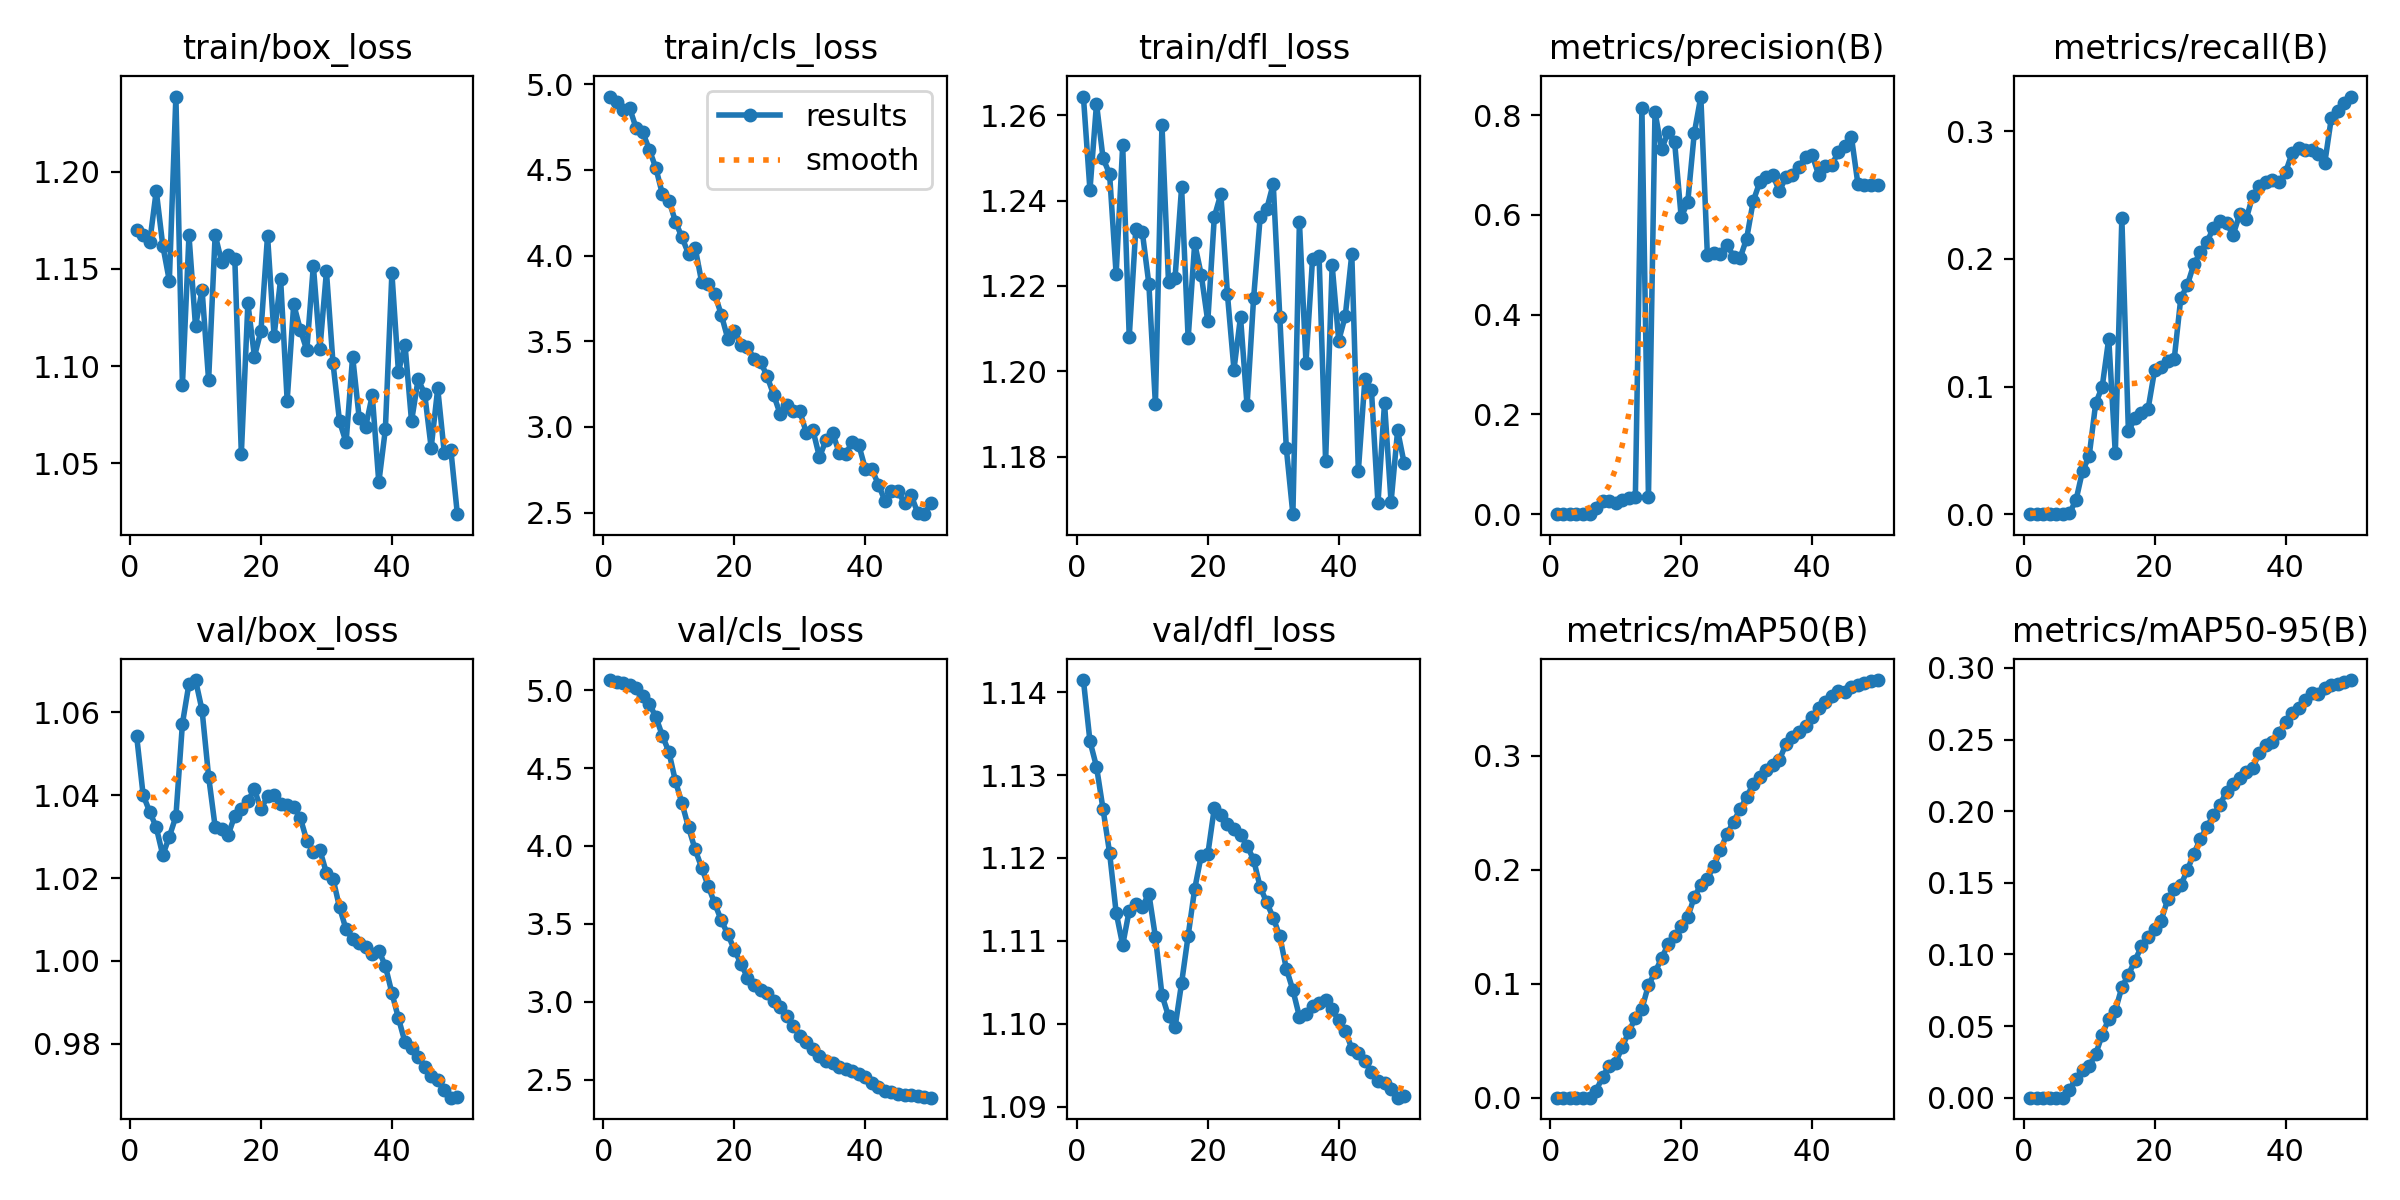

The file beside this chart, header and first rows:
epoch, time, train/box_loss, train/cls_loss, train/dfl_loss, metrics/precision(B), metrics/recall(B), metrics/mAP50(B), metrics/mAP50-95(B), val/box_loss, val/cls_loss, val/dfl_loss, lr/pg0, lr/pg1, lr/pg2
1, 91.92, 1.17, 4.928, 1.264, 0, 0, 0, 0, 1.054, 5.065, 1.141, 9.31e-06, 9.31e-06, 9.31e-06
2, 170, 1.167, 4.895, 1.242, 0, 0, 0, 0, 1.04, 5.055, 1.134, 1.9555e-05, 1.9555e-05, 1.9555e-05
3, 255.1, 1.164, 4.852, 1.263, 0, 0, 0, 0, 1.036, 5.048, 1.131, 2.93786e-05, 2.93786e-05, 2.93786e-05
4, 341, 1.19, 4.861, 1.25, 0, 0, 0, 0, 1.032, 5.036, 1.126, 3.87809e-05, 3.87809e-05, 3.87809e-05
5, 427.4, 1.162, 4.743, 1.246, 0, 0, 0, 0, 1.026, 5.012, 1.121, 4.77619e-05, 4.77619e-05, 4.77619e-05
6, 517.5, 1.144, 4.72, 1.223, 0, 0, 0, 0, 1.03, 4.966, 1.113, 5.63215e-05, 5.63215e-05, 5.63215e-05
7, 620.8, 1.239, 4.619, 1.253, 0.0116, 0.0008, 0.0062, 0.00557, 1.035, 4.913, 1.109, 6.44598e-05, 6.44598e-05, 6.44598e-05
8, 721.7, 1.09, 4.512, 1.208, 0.02723, 0.01107, 0.01818, 0.01337, 1.057, 4.829, 1.114, 7.21767e-05, 7.21767e-05, 7.21767e-05
9, 821.5, 1.167, 4.359, 1.233, 0.02653, 0.03401, 0.02808, 0.01934, 1.067, 4.708, 1.114, 7.94723e-05, 7.94723e-05, 7.94723e-05
10, 916, 1.12, 4.321, 1.233, 0.02165, 0.04527, 0.0307, 0.02182, 1.068, 4.604, 1.114, 8.63465e-05, 8.63465e-05, 8.63465e-05
11, 1017, 1.139, 4.199, 1.22, 0.02909, 0.08673, 0.04479, 0.03038, 1.061, 4.415, 1.116, 9.27994e-05, 9.27994e-05, 9.27994e-05
12, 1111, 1.093, 4.105, 1.192, 0.03297, 0.09988, 0.05765, 0.04383, 1.045, 4.273, 1.11, 9.8831e-05, 9.8831e-05, 9.8831e-05
13, 1204, 1.167, 4.01, 1.258, 0.03464, 0.1376, 0.07019, 0.05511, 1.032, 4.119, 1.103, 0.0001014, 0.0001014, 0.0001014
14, 1300, 1.153, 4.046, 1.221, 0.8151, 0.04765, 0.07801, 0.06077, 1.032, 3.978, 1.101, 9.87658e-05, 9.87658e-05, 9.87658e-05
15, 1412, 1.157, 3.846, 1.222, 0.03466, 0.2318, 0.09879, 0.07708, 1.03, 3.861, 1.1, 9.61324e-05, 9.61324e-05, 9.61324e-05
16, 1510, 1.155, 3.835, 1.243, 0.8067, 0.06491, 0.11, 0.08577, 1.035, 3.744, 1.105, 9.3499e-05, 9.3499e-05, 9.3499e-05
17, 1611, 1.055, 3.774, 1.208, 0.7313, 0.07516, 0.1222, 0.09572, 1.037, 3.631, 1.111, 9.08656e-05, 9.08656e-05, 9.08656e-05
18, 1706, 1.132, 3.655, 1.23, 0.7656, 0.07893, 0.1346, 0.1056, 1.039, 3.523, 1.116, 8.82322e-05, 8.82322e-05, 8.82322e-05
19, 1801, 1.105, 3.514, 1.223, 0.7455, 0.08226, 0.1421, 0.1121, 1.041, 3.433, 1.12, 8.55988e-05, 8.55988e-05, 8.55988e-05
20, 1897, 1.118, 3.562, 1.212, 0.5955, 0.1126, 0.1502, 0.1178, 1.037, 3.334, 1.12, 8.29654e-05, 8.29654e-05, 8.29654e-05
21, 2008, 1.167, 3.48, 1.236, 0.6253, 0.1153, 0.1583, 0.1235, 1.04, 3.244, 1.126, 8.0332e-05, 8.0332e-05, 8.0332e-05
22, 2116, 1.115, 3.468, 1.242, 0.7638, 0.1202, 0.1762, 0.1384, 1.04, 3.155, 1.125, 7.76986e-05, 7.76986e-05, 7.76986e-05
23, 2217, 1.145, 3.397, 1.218, 0.8372, 0.1215, 0.1865, 0.1456, 1.038, 3.11, 1.124, 7.50652e-05, 7.50652e-05, 7.50652e-05
24, 2326, 1.082, 3.381, 1.2, 0.5195, 0.1691, 0.1923, 0.1483, 1.038, 3.079, 1.124, 7.24318e-05, 7.24318e-05, 7.24318e-05
25, 2445, 1.132, 3.295, 1.213, 0.5232, 0.1794, 0.2031, 0.1588, 1.037, 3.056, 1.123, 6.97984e-05, 6.97984e-05, 6.97984e-05
26, 2543, 1.119, 3.187, 1.192, 0.5222, 0.1958, 0.2175, 0.1704, 1.035, 3.004, 1.121, 6.7165e-05, 6.7165e-05, 6.7165e-05
27, 2636, 1.108, 3.074, 1.217, 0.5406, 0.2053, 0.2315, 0.1806, 1.029, 2.966, 1.12, 6.45316e-05, 6.45316e-05, 6.45316e-05
28, 2730, 1.152, 3.128, 1.236, 0.5165, 0.2131, 0.2422, 0.189, 1.026, 2.91, 1.117, 6.18982e-05, 6.18982e-05, 6.18982e-05
29, 2823, 1.109, 3.091, 1.238, 0.5133, 0.2245, 0.2531, 0.1974, 1.027, 2.844, 1.115, 5.92648e-05, 5.92648e-05, 5.92648e-05
30, 2923, 1.149, 3.091, 1.244, 0.5524, 0.2298, 0.2637, 0.2045, 1.021, 2.783, 1.113, 5.66314e-05, 5.66314e-05, 5.66314e-05
31, 3017, 1.102, 2.965, 1.213, 0.6271, 0.2277, 0.2754, 0.2137, 1.02, 2.74, 1.111, 5.3998e-05, 5.3998e-05, 5.3998e-05
32, 4029, 1.072, 2.981, 1.182, 0.6656, 0.2189, 0.2817, 0.219, 1.013, 2.695, 1.107, 5.13646e-05, 5.13646e-05, 5.13646e-05
33, 4176, 1.061, 2.823, 1.167, 0.6757, 0.235, 0.2873, 0.2234, 1.008, 2.65, 1.104, 4.87312e-05, 4.87312e-05, 4.87312e-05
34, 4255, 1.105, 2.923, 1.235, 0.6805, 0.2313, 0.2921, 0.2271, 1.005, 2.619, 1.101, 4.60978e-05, 4.60978e-05, 4.60978e-05
35, 4346, 1.073, 2.966, 1.202, 0.6471, 0.2496, 0.2965, 0.2302, 1.004, 2.605, 1.101, 4.34644e-05, 4.34644e-05, 4.34644e-05
36, 5115, 1.069, 2.85, 1.226, 0.6762, 0.2568, 0.3101, 0.2409, 1.003, 2.583, 1.102, 4.0831e-05, 4.0831e-05, 4.0831e-05
37, 5193, 1.085, 2.841, 1.227, 0.6807, 0.2602, 0.3163, 0.246, 1.002, 2.57, 1.102, 3.81976e-05, 3.81976e-05, 3.81976e-05
38, 6171, 1.04, 2.911, 1.179, 0.6966, 0.2617, 0.3208, 0.2486, 1.002, 2.558, 1.103, 3.55642e-05, 3.55642e-05, 3.55642e-05
39, 10018, 1.067, 2.895, 1.225, 0.7162, 0.2602, 0.3262, 0.2546, 0.9987, 2.536, 1.102, 3.29308e-05, 3.29308e-05, 3.29308e-05
40, 10100, 1.148, 2.756, 1.207, 0.7205, 0.2678, 0.3339, 0.2626, 0.9922, 2.52, 1.1, 3.02974e-05, 3.02974e-05, 3.02974e-05
41, 10177, 1.097, 2.753, 1.213, 0.68, 0.2828, 0.3416, 0.2684, 0.9861, 2.48, 1.099, 2.7664e-05, 2.7664e-05, 2.7664e-05
42, 13555, 1.111, 2.663, 1.227, 0.6983, 0.2868, 0.3476, 0.2721, 0.9803, 2.454, 1.097, 2.50306e-05, 2.50306e-05, 2.50306e-05
43, 13638, 1.072, 2.568, 1.177, 0.699, 0.2852, 0.3525, 0.2778, 0.9788, 2.43, 1.096, 2.23972e-05, 2.23972e-05, 2.23972e-05
44, 13723, 1.093, 2.625, 1.198, 0.7268, 0.285, 0.3573, 0.2823, 0.9768, 2.418, 1.095, 1.97638e-05, 1.97638e-05, 1.97638e-05
45, 13807, 1.086, 2.624, 1.196, 0.7382, 0.2819, 0.3557, 0.2816, 0.9745, 2.411, 1.094, 1.71304e-05, 1.71304e-05, 1.71304e-05
46, 13886, 1.058, 2.554, 1.169, 0.757, 0.2752, 0.3604, 0.2861, 0.9723, 2.4, 1.093, 1.4497e-05, 1.4497e-05, 1.4497e-05
47, 13972, 1.089, 2.602, 1.193, 0.6616, 0.3103, 0.362, 0.2882, 0.9712, 2.402, 1.093, 1.18636e-05, 1.18636e-05, 1.18636e-05
48, 14056, 1.055, 2.498, 1.169, 0.6605, 0.316, 0.3637, 0.2891, 0.9688, 2.396, 1.092, 9.2302e-06, 9.2302e-06, 9.2302e-06
49, 14146, 1.057, 2.491, 1.186, 0.6592, 0.322, 0.3656, 0.2903, 0.9669, 2.389, 1.091, 6.5968e-06, 6.5968e-06, 6.5968e-06
50, 14231, 1.024, 2.553, 1.178, 0.659, 0.3272, 0.3665, 0.2915, 0.967, 2.384, 1.091, 3.9634e-06, 3.9634e-06, 3.9634e-06
